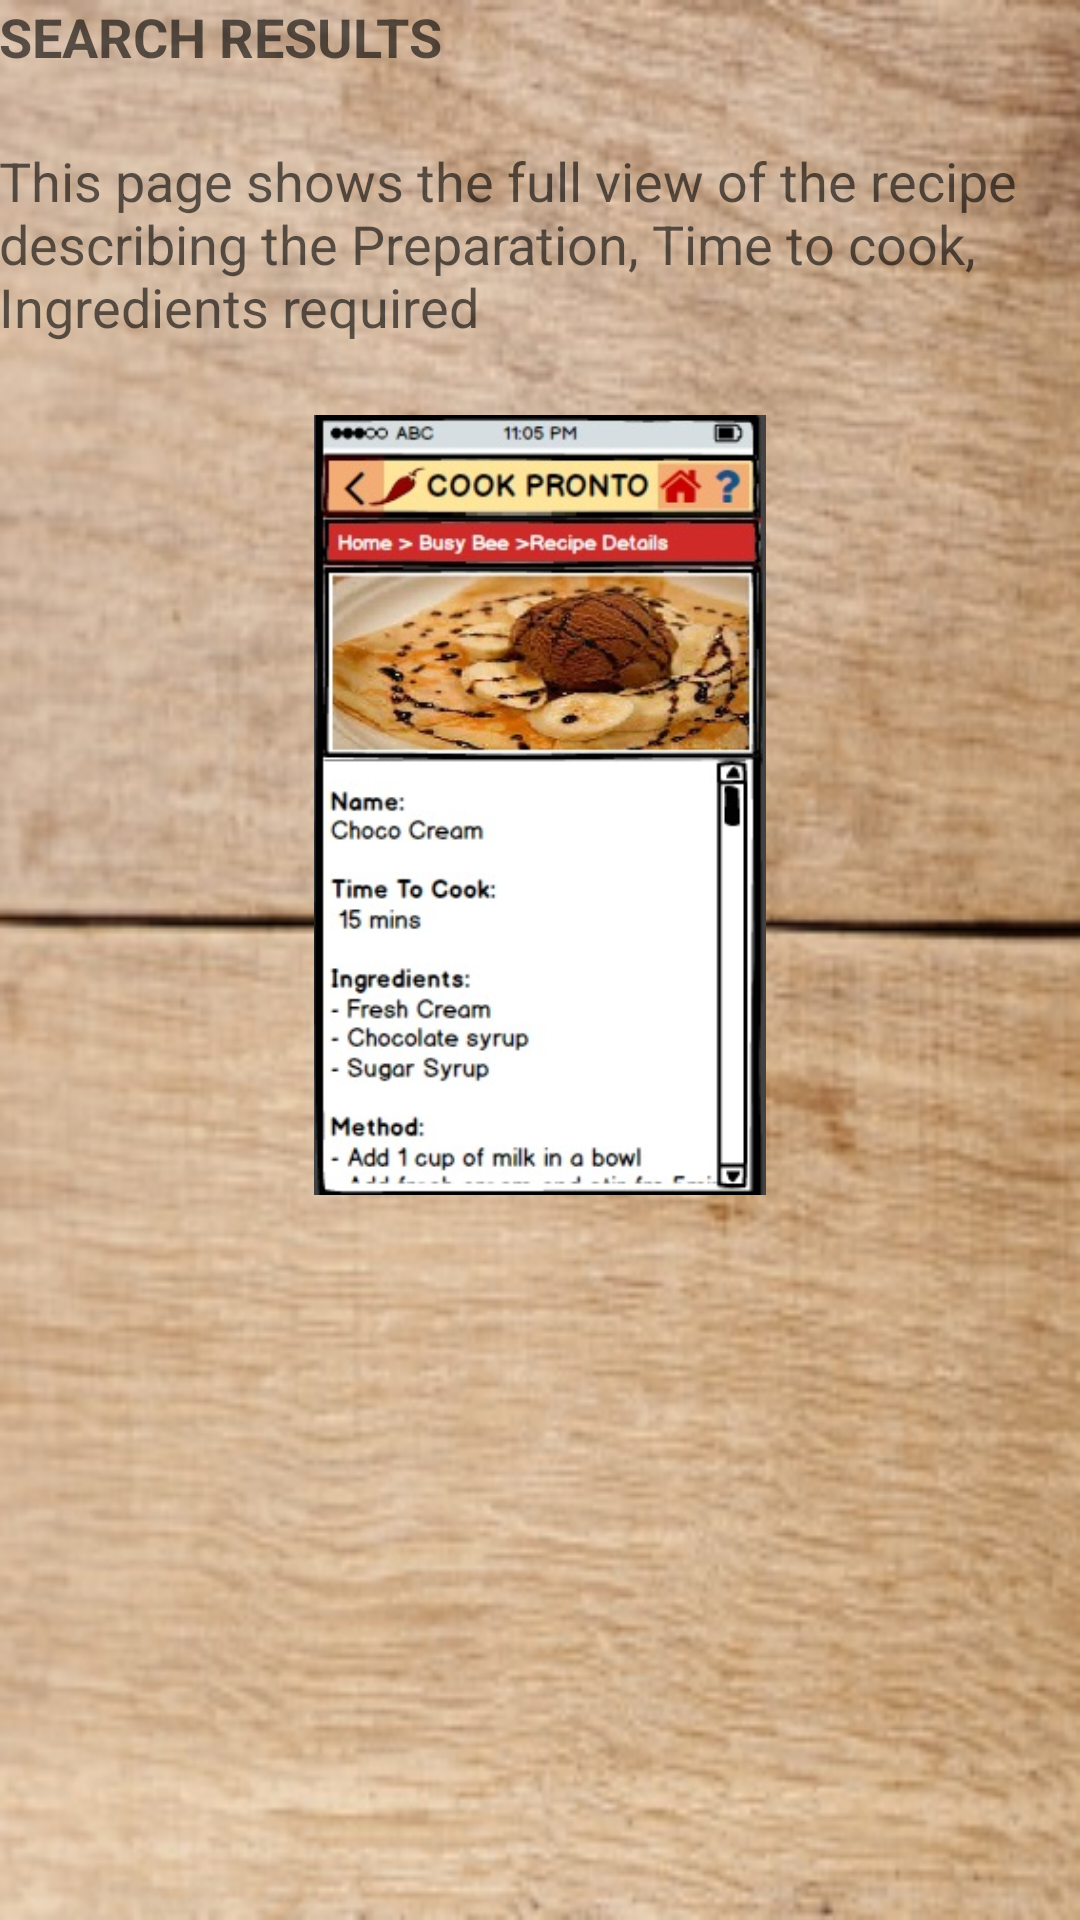

This screen was rendered from an Android layout file. Write that file and the resources it references.
<!-- AndroidManifest.xml: application theme CustomActionBarTheme -->
<!-- res/layout/activity_help_search.xml -->
<RelativeLayout xmlns:android="http://schemas.android.com/apk/res/android"
    xmlns:tools="http://schemas.android.com/tools"
    android:layout_width="match_parent"
    android:layout_height="match_parent"
    android:paddingBottom="@dimen/activity_vertical_margin"
    android:paddingLeft="@dimen/activity_horizontal_margin"
    android:paddingRight="@dimen/activity_horizontal_margin"
    android:paddingTop="@dimen/activity_vertical_margin"
     android:background="@drawable/back1"
    tools:context="com.example.cookpronto2.Help_search" >

    <TextView
        android:id="@+id/s1"
        android:layout_width="wrap_content"
        android:layout_height="wrap_content"
        android:layout_alignParentLeft="true"
        android:layout_alignParentTop="true"
        android:text="SEARCH RESULTS"
        android:textStyle="bold"
        android:textAppearance="?android:attr/textAppearanceMedium" />

    <TextView
        android:id="@+id/s2"
        android:layout_width="wrap_content"
        android:layout_height="wrap_content"
        android:layout_below="@+id/imageView1"
        android:layout_centerHorizontal="true"
        android:layout_marginTop="48dp"
        android:text="This page shows the full view of the recipe describing the Preparation, Time to cook, Ingredients required"
        android:textAppearance="?android:attr/textAppearanceMedium" />

    <ImageView
        android:id="@+id/help_search"
        android:layout_width="fill_parent"
        android:layout_height="260dp"
        android:layout_alignLeft="@+id/s2"
        android:layout_below="@+id/s2"
        android:layout_marginTop="24dp"
        android:scaleType="fitCenter"
        android:src="@drawable/search_results_help" />

</RelativeLayout>
<!-- resources referenced by this layout -->
<resources>
  <!-- drawable back1: png bitmap (drawable, 153302 bytes) -->
  <!-- drawable search_results_help: jpg bitmap (drawable, 46181 bytes) -->
  <style name="CustomActionBarTheme" parent="@style/Theme.AppCompat.Light.DarkActionBar">
          <item name="android:actionBarStyle">@style/MyActionBar</item>
           
  
          
          <item name="actionBarStyle">@style/MyActionBar</item>
      </style>
  <style name="MyActionBar" parent="@style/Widget.AppCompat.Light.ActionBar.Solid.Inverse">
          <item name="android:background">@drawable/red</item>
  
          
          <item name="background">@drawable/red</item>
      </style>
  <!-- drawable red: png bitmap (drawable, 143 bytes) -->
</resources>
